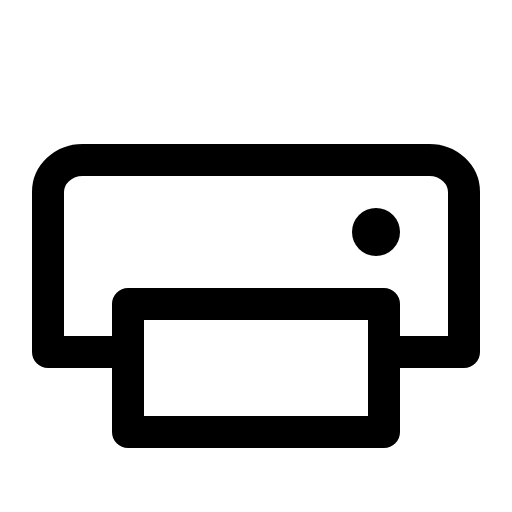
t = 0.00 s
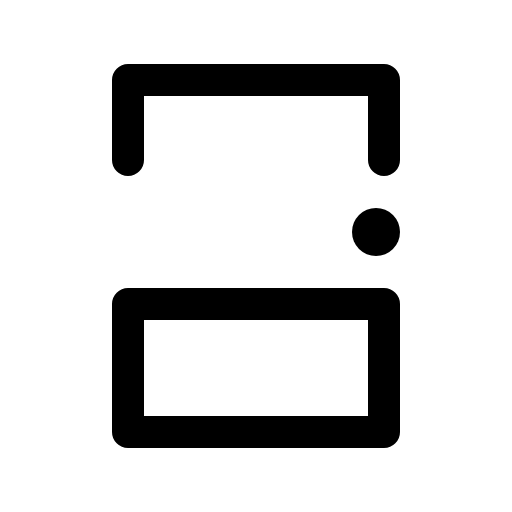
t = 0.60 s
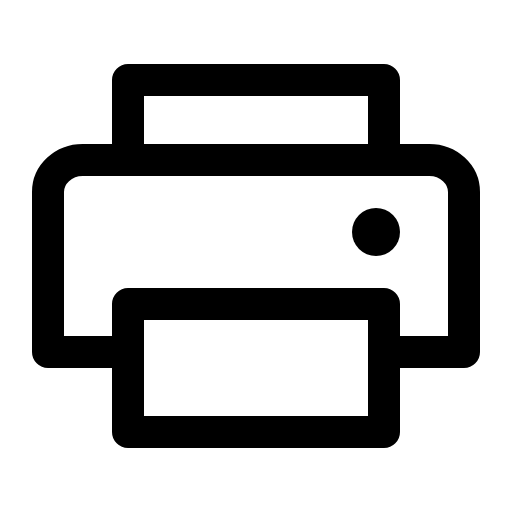
t = 0.98 s
t = 1.35 s: frame unchanged from t = 0.98 s, image omitted
t = 1.73 s: frame unchanged from t = 0.98 s, image omitted

The animated SVG that drew these frames (rendered in a browser with its animation timeline set to each time). Animation: 1 CSS @keyframes rule; one cycle of 2.10 s, repeats indefinitely.

<svg xmlns="http://www.w3.org/2000/svg" viewBox="0 0 256 256">
  <style>
    .draw-line {
      stroke-dasharray: 2000;
      stroke-dashoffset: 0;
    }
    svg:hover .draw-line {
      animation: phosphor-draw-in 1.5s ease-in-out infinite;
    }
    @keyframes phosphor-draw-in {
      0%   { stroke-dashoffset: 2000; }
      100% { stroke-dashoffset: 0; }
    }
  </style><rect width="256" height="256" fill="none"/><polyline points="64 80 64 40 192 40 192 80" fill="none" stroke="currentColor" stroke-linecap="round" stroke-linejoin="round" stroke-width="16" class="draw-line" pathLength="1" style="animation-delay: 0s"/><rect x="64" y="152" width="128" height="64" fill="none" stroke="currentColor" stroke-linecap="round" stroke-linejoin="round" stroke-width="16" class="draw-line" pathLength="1" style="animation-delay: 0.3s"/><path d="M64,176H24V96c0-8.84,7.76-16,17.33-16H214.67C224.24,80,232,87.16,232,96v80H192" fill="none" stroke="currentColor" stroke-linecap="round" stroke-linejoin="round" stroke-width="16" class="draw-line" pathLength="1" style="animation-delay: 0.6s"/><circle cx="188" cy="116" r="12"/></svg>
